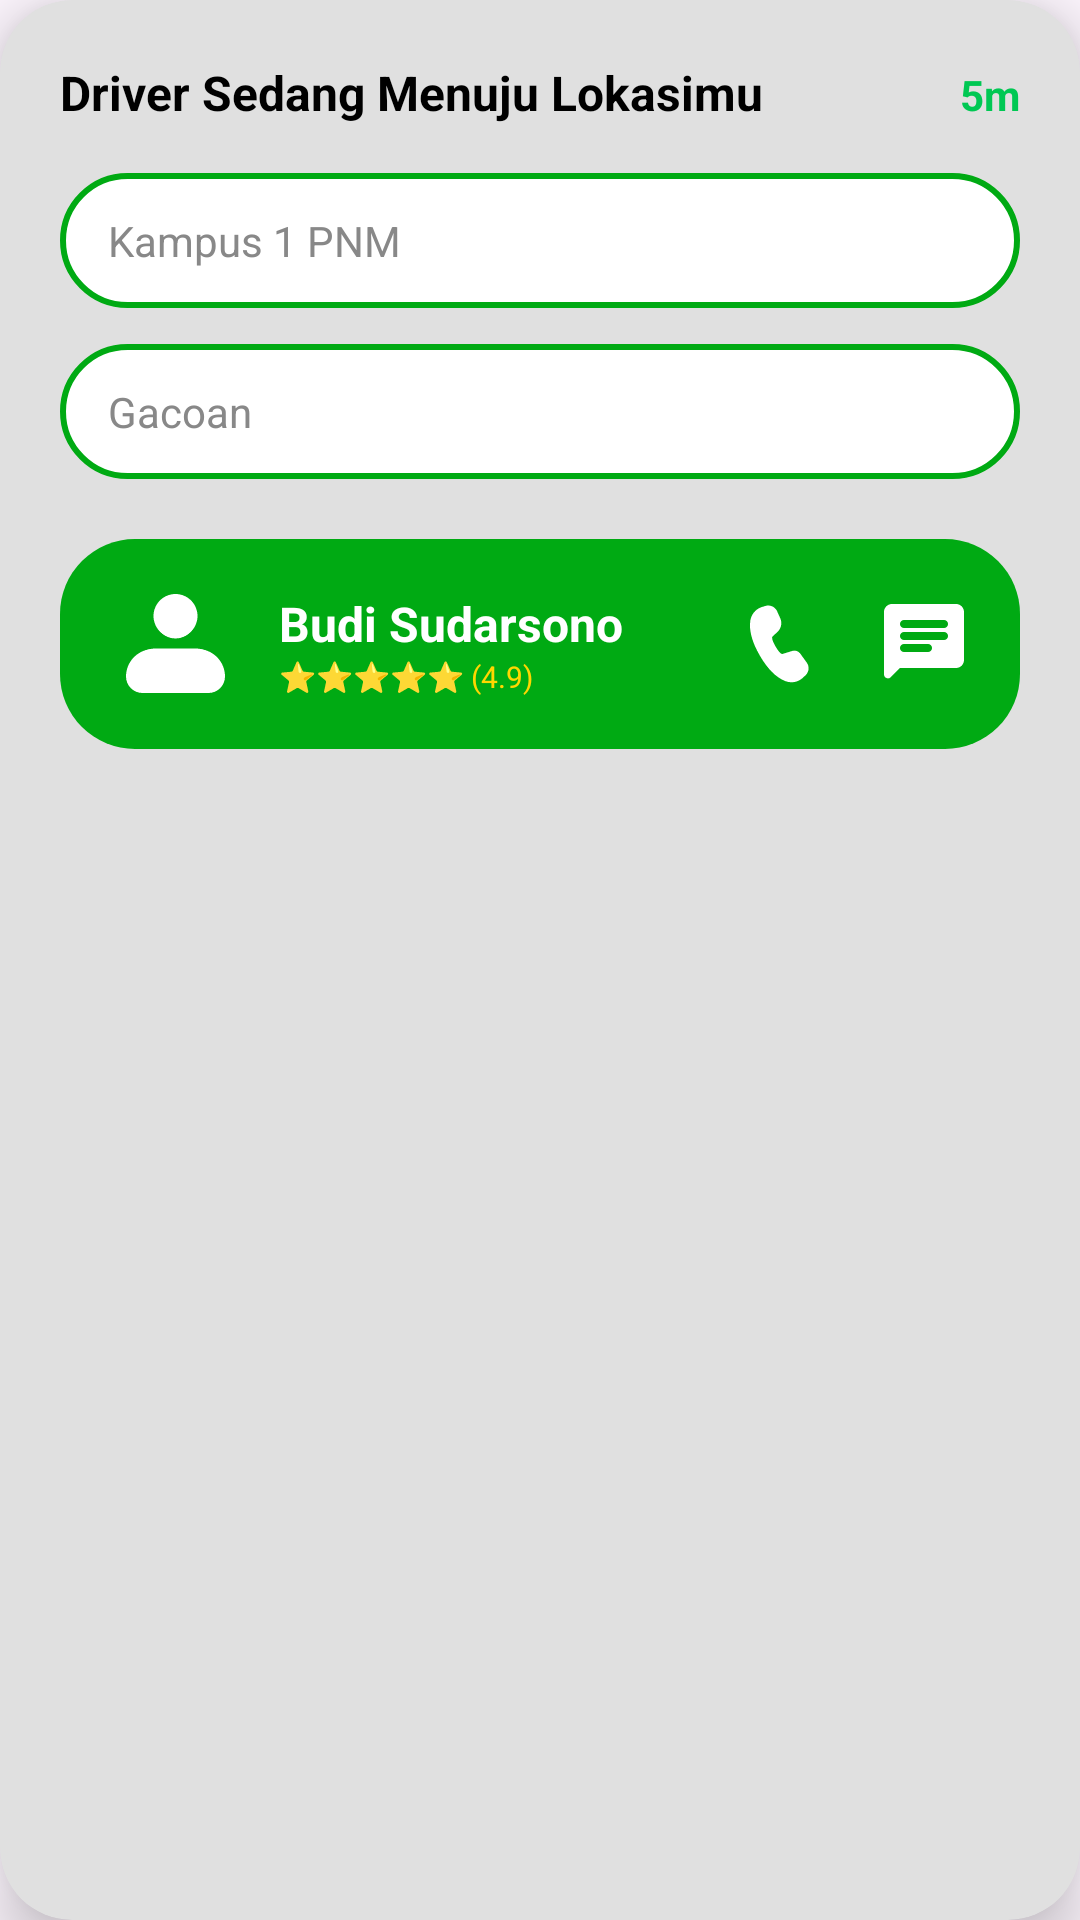

This screen was rendered from an Android layout file. Write that file and the resources it references.
<!-- AndroidManifest.xml: application theme Theme.GoKu -->
<!-- res/layout/fragment_driver.xml -->
<?xml version="1.0" encoding="utf-8"?>
<androidx.cardview.widget.CardView
    xmlns:android="http://schemas.android.com/apk/res/android"
    xmlns:app="http://schemas.android.com/apk/res-auto"
    android:layout_width="match_parent"
    android:layout_height="wrap_content"
    android:layout_margin="16dp"
    app:cardCornerRadius="24dp"
    app:cardElevation="12dp"
    app:cardBackgroundColor="#E0E0E0">

    <LinearLayout
        android:layout_width="match_parent"
        android:layout_height="wrap_content"
        android:orientation="vertical"
        android:padding="20dp">

        
        <LinearLayout
            android:layout_width="match_parent"
            android:layout_height="wrap_content"
            android:orientation="horizontal"
            android:layout_marginBottom="16dp">

            <TextView
                android:id="@+id/tvStatusDriver"
                android:layout_width="0dp"
                android:layout_height="wrap_content"
                android:layout_weight="1"
                android:text="Driver Sedang Menuju Lokasimu"
                android:textSize="16sp"
                android:textStyle="bold"
                android:textColor="#000000"/>

            <TextView
                android:id="@+id/tvWaktu"
                android:layout_width="wrap_content"
                android:layout_height="wrap_content"
                android:text="5m"
                android:textColor="#00C853"
                android:textStyle="bold"/>
        </LinearLayout>

        
        <EditText
            android:layout_width="match_parent"
            android:layout_height="45dp"
            android:background="@drawable/bg_btn_outline_green"
            android:text="Kampus 1 PNM"
            android:paddingStart="16dp"
            android:enabled="false"
            android:textSize="14sp"
            android:textColor="#888888"
            android:layout_marginBottom="12dp"/>

        
        <EditText
            android:layout_width="match_parent"
            android:layout_height="45dp"
            android:background="@drawable/bg_btn_outline_green"
            android:text="Gacoan"
            android:paddingStart="16dp"
            android:enabled="false"
            android:textSize="14sp"
            android:textColor="#888888"
            android:layout_marginBottom="20dp"/>

        
        <LinearLayout
            android:layout_width="match_parent"
            android:layout_height="70dp"
            android:background="@drawable/bg_banner_green"
            android:gravity="center_vertical"
            android:paddingHorizontal="16dp"
            android:orientation="horizontal">

            <ImageView
                android:layout_width="45dp"
                android:layout_height="45dp"
                android:src="@drawable/profile"
                android:background="@drawable/profile"
                android:padding="2dp"/>

            <LinearLayout
                android:layout_width="0dp"
                android:layout_height="wrap_content"
                android:layout_weight="1"
                android:orientation="vertical"
                android:layout_marginStart="12dp">

                <TextView
                    android:layout_width="wrap_content"
                    android:layout_height="wrap_content"
                    android:text="Budi Sudarsono"
                    android:textColor="#FFFFFF"
                    android:textStyle="bold"
                    android:textSize="16sp"/>

                <TextView
                    android:layout_width="wrap_content"
                    android:layout_height="wrap_content"
                    android:text="⭐⭐⭐⭐⭐ (4.9)"
                    android:textColor="#FFD700"
                    android:textSize="10sp"/>
            </LinearLayout>

            <ImageView
                android:id="@+id/btnCall"
                android:layout_width="32dp"
                android:layout_height="32dp"
                android:src="@drawable/telepon"
                android:layout_marginEnd="16dp"/>

            <ImageView
                android:id="@+id/btnChat"
                android:layout_width="32dp"
                android:layout_height="32dp"
                android:src="@drawable/chat"/>

        </LinearLayout>

    </LinearLayout>
</androidx.cardview.widget.CardView>
<!-- resources referenced by this layout -->
<resources>
  <!-- drawable bg_banner_green (drawable) -->
  <?xml version="1.0" encoding="utf-8"?>
  <shape xmlns:android="http://schemas.android.com/apk/res/android">
      <solid android:color="@color/goku_primary"/> <corners android:radius="25dp"/>
  </shape>
  <!-- drawable bg_btn_outline_green (drawable) -->
  <?xml version="1.0" encoding="utf-8"?>
  <shape xmlns:android="http://schemas.android.com/apk/res/android">
      <solid android:color="@color/white"/>
      <stroke android:width="2dp" android:color="#00AA13"/> <corners android:radius="25dp"/>
  </shape>
  <!-- drawable profile (drawable) -->
  <vector xmlns:android="http://schemas.android.com/apk/res/android"
      android:width="45dp"
      android:height="45dp"
      android:viewportWidth="45"
      android:viewportHeight="45">
    <path
        android:pathData="M15.167,13.333C15.167,11.388 15.939,9.523 17.315,8.148C18.69,6.773 20.555,6 22.5,6C24.445,6 26.31,6.773 27.685,8.148C29.061,9.523 29.833,11.388 29.833,13.333C29.833,15.278 29.061,17.143 27.685,18.519C26.31,19.894 24.445,20.667 22.5,20.667C20.555,20.667 18.69,19.894 17.315,18.519C15.939,17.143 15.167,15.278 15.167,13.333ZM15.167,24.333C12.736,24.333 10.404,25.299 8.685,27.018C6.966,28.737 6,31.069 6,33.5C6,34.959 6.579,36.358 7.611,37.389C8.642,38.421 10.041,39 11.5,39H33.5C34.959,39 36.358,38.421 37.389,37.389C38.421,36.358 39,34.959 39,33.5C39,31.069 38.034,28.737 36.315,27.018C34.596,25.299 32.264,24.333 29.833,24.333H15.167Z"
        android:fillColor="#ffffff"
        android:fillType="evenOdd"/>
  </vector>
  <!-- drawable telepon (drawable) -->
  <vector xmlns:android="http://schemas.android.com/apk/res/android"
      android:width="29dp"
      android:height="29dp"
      android:viewportWidth="29"
      android:viewportHeight="29">
    <path
        android:pathData="M10.131,2.996C10.766,2.804 11.446,2.836 12.06,3.086C12.674,3.335 13.184,3.788 13.505,4.367L13.613,4.583L14.573,6.716C14.863,7.364 14.958,8.083 14.844,8.783C14.73,9.484 14.413,10.135 13.932,10.657L13.739,10.849L12.226,12.26C11.954,12.518 12.158,13.517 13.144,15.225C14.032,16.762 14.754,17.48 15.109,17.519H15.171L15.248,17.504L18.221,16.595C18.62,16.473 19.046,16.468 19.449,16.581C19.851,16.695 20.212,16.921 20.489,17.235L20.621,17.401L22.588,20.127C22.974,20.662 23.166,21.311 23.133,21.969C23.1,22.628 22.844,23.255 22.407,23.748L22.23,23.931L21.444,24.676C20.738,25.344 19.855,25.796 18.901,25.977C17.946,26.158 16.959,26.062 16.057,25.698C13.252,24.567 10.703,21.983 8.387,17.973C6.067,13.952 5.103,10.447 5.533,7.446C5.664,6.538 6.037,5.683 6.614,4.971C7.192,4.259 7.951,3.717 8.812,3.402L9.092,3.309L10.131,2.996Z"
        android:fillColor="#ffffff"/>
  </vector>
  <style name="Theme.GoKu" parent="Base.Theme.GoKu" />
  <color name="goku_primary">#00AA13</color>
  <color name="white">#FFFFFF</color>
  <style name="Base.Theme.GoKu" parent="Theme.Material3.DayNight.NoActionBar">
          
          
      </style>
</resources>
